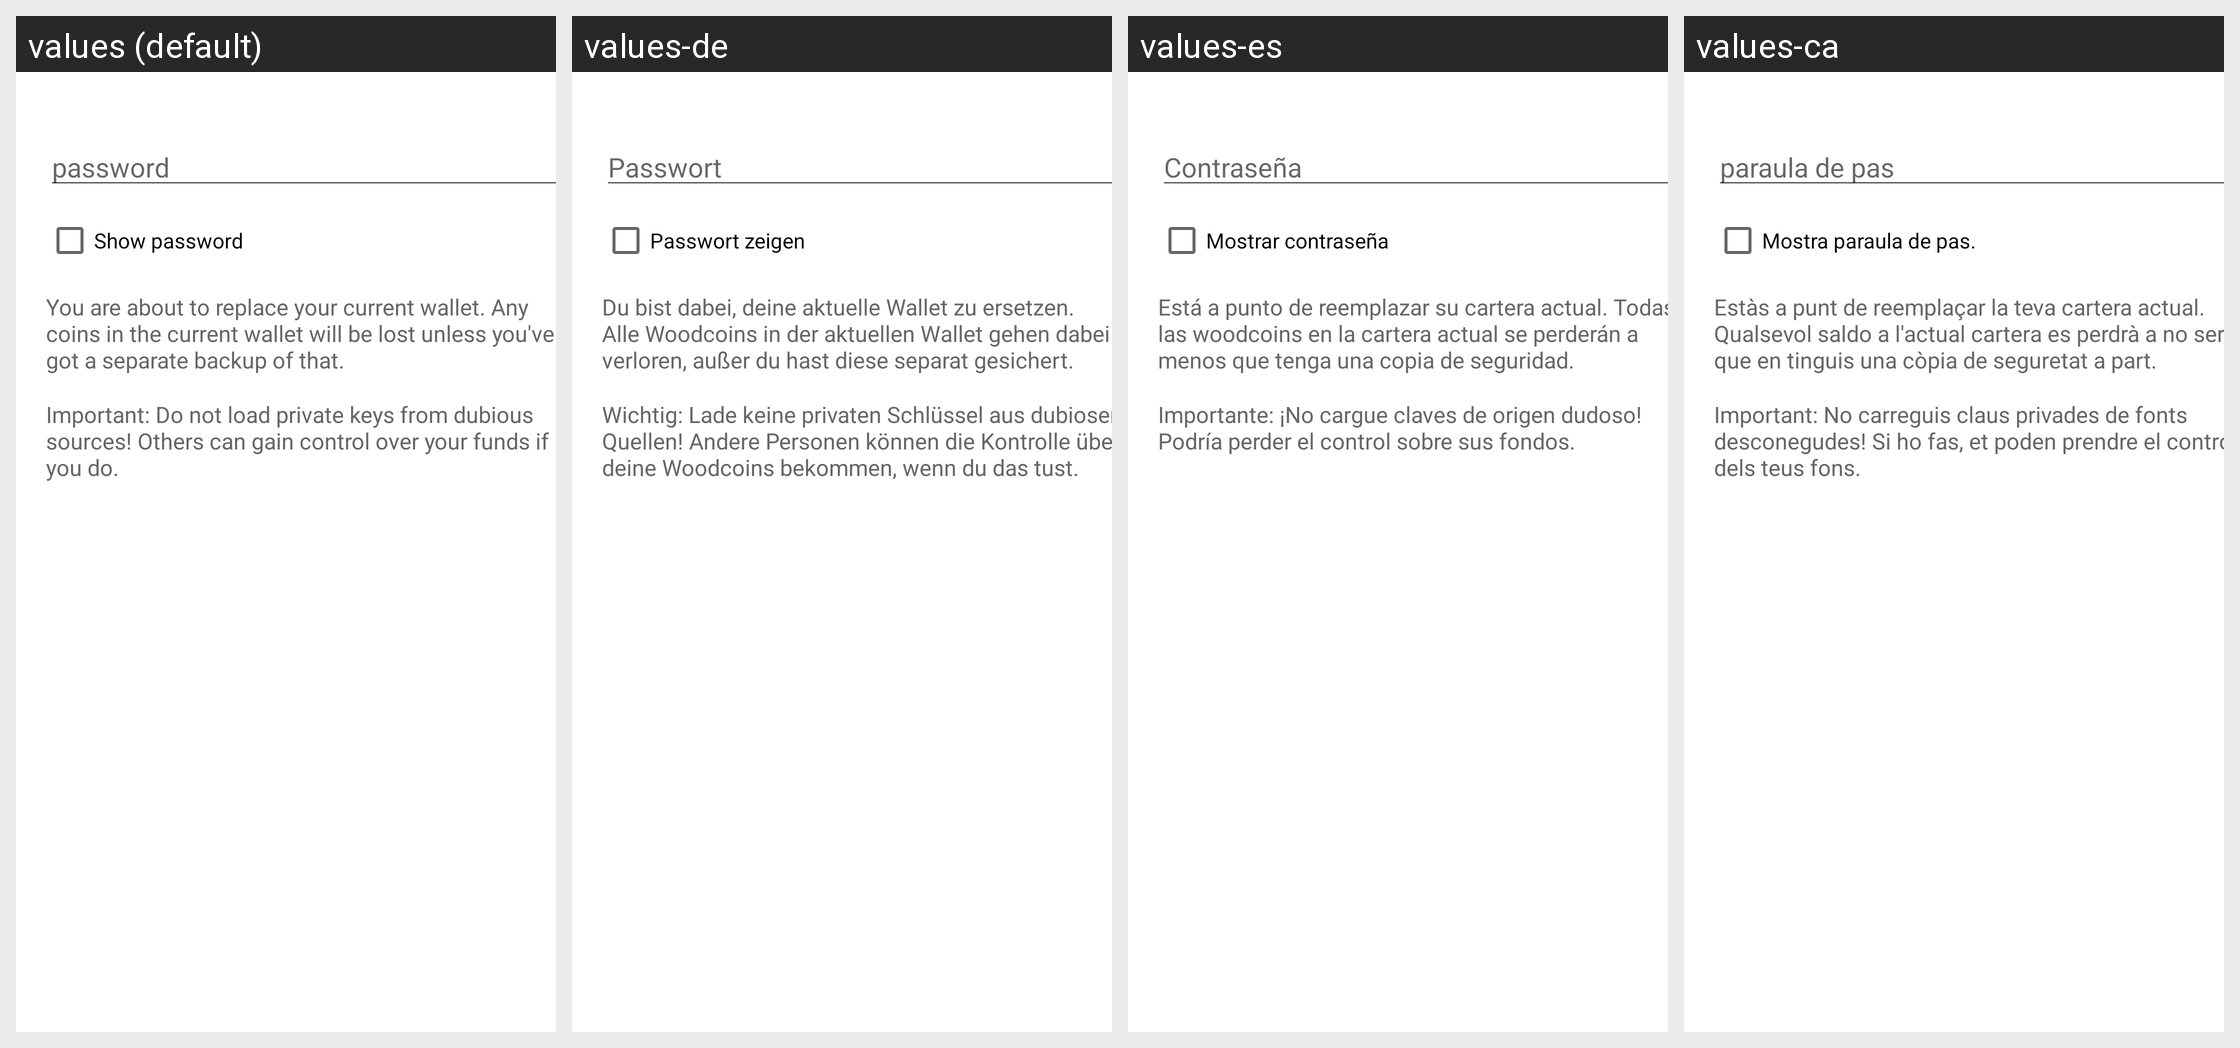

Locale-by-locale string values for the Android screen shown in this grid:
Android screen res/layout/restore_wallet_dialog.xml rendered under 4 locales, left to right: values (default), values-de, values-es, values-ca. Device: Nexus 5 (rendered at 1080×1920; each locale shown at half size, 540×960, under a caption strip naming it); theme Theme.MaterialComponents.DayNight.NoActionBar.
Other locales in the repository, not shown: values-ar, values-cs, values-da, values-el, values-eo, values-fi, values-fr, values-he, values-hr, values-hu, values-id, values-it, values-iw, values-ja, values-ko, values-mk, values-nb, values-nl, values-pl, values-pt-rBR, values-ru, values-sk, values-sl, values-sq, values-sv, values-sw, values-tr, values-uk, values-vi, values-zh, values-zh-rTW.
Strings drawn on this screen, with the default value and each locale's value (text and hints the layout hard-codes, and strings that could not be matched under every locale, appear in the picture but are not listed):

import_export_keys_dialog_password
  values: password
  values-de: Passwort
  values-es: Contraseña
  values-ca: paraula de pas

import_export_keys_dialog_show
  values: Show password
  values-de: Passwort zeigen
  values-es: Mostrar contraseña
  values-ca: Mostra paraula de pas.

restore_wallet_dialog_replace_warning
  values: You are about to replace your current wallet. Any coins in the current wallet will be lost unless you've got a separate backup of that.
  values-de: Du bist dabei, deine aktuelle Wallet zu ersetzen. Alle Woodcoins in der aktuellen Wallet gehen dabei verloren, außer du hast diese separat gesichert.
  values-es: Está a punto de reemplazar su cartera actual. Todas las woodcoins en la cartera actual se perderán a menos que tenga una copia de seguridad.
  values-ca: Estàs a punt de reemplaçar la teva cartera actual. Qualsevol saldo a l'actual cartera es perdrà a no ser que en tinguis una còpia de seguretat a part.

import_keys_dialog_warning
  values: Important: Do not load private keys from dubious sources! Others can gain control over your funds if you do.
  values-de: Wichtig: Lade keine privaten Schlüssel aus dubiosen Quellen! Andere Personen können die Kontrolle über deine Woodcoins bekommen, wenn du das tust.
  values-es: Importante: ¡No cargue claves de origen dudoso! Podría perder el control sobre sus fondos.
  values-ca: Important: No carreguis claus privades de fonts desconegudes! Si ho fas, et poden prendre el control dels teus fons.
